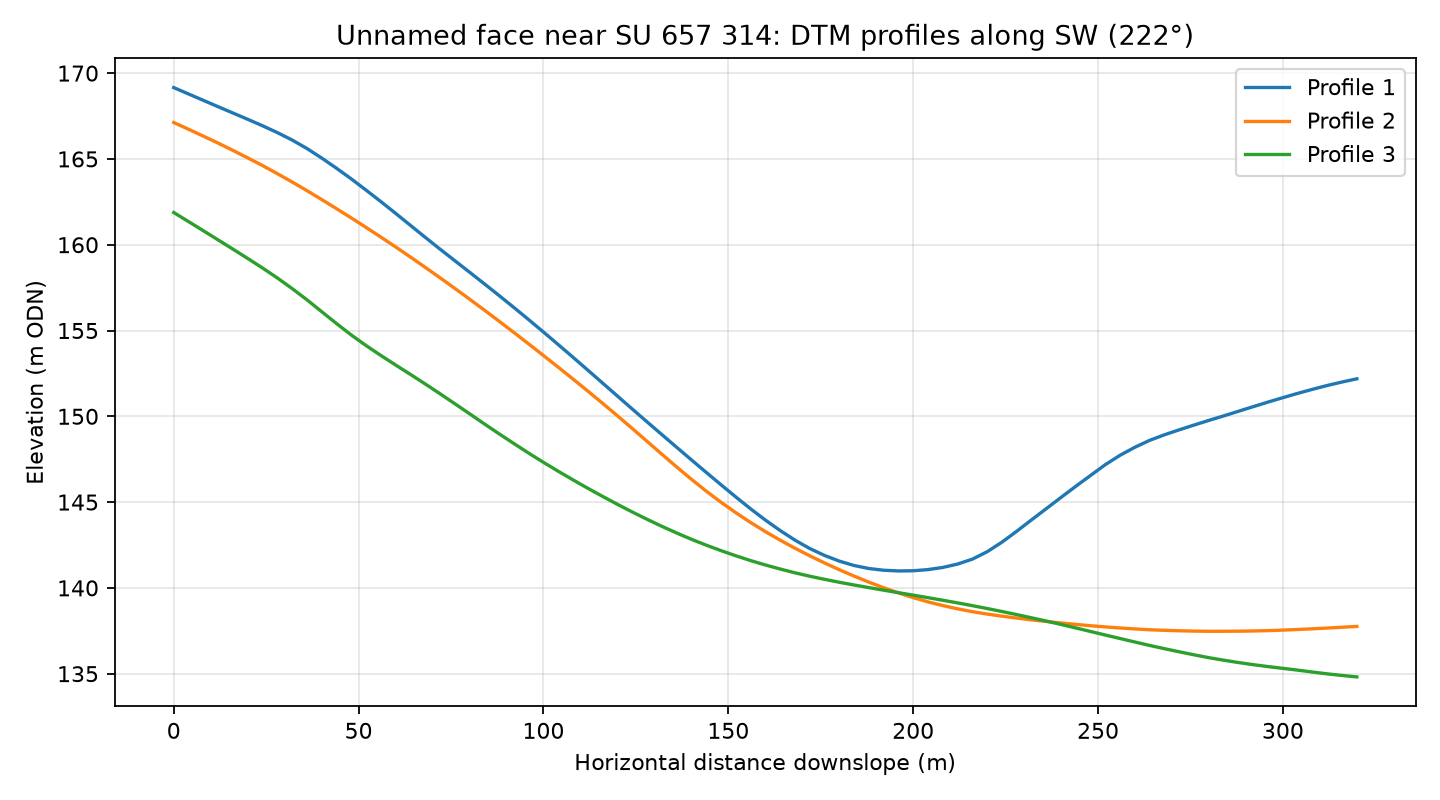

Values plotted in this chart, from the file beside it:
profile, distance_m, elevation_m
1, 0.0, 169.2
1, 4.0, 168.8
1, 8.0, 168.4
1, 12.0, 168
1, 16.0, 167.7
1, 20.0, 167.3
1, 24.0, 166.9
1, 28.0, 166.5
1, 32.0, 166.1
1, 36.0, 165.6
1, 40.0, 165.1
1, 44.0, 164.5
1, 48.0, 163.8
1, 52.0, 163.2
1, 56.0, 162.5
1, 60.0, 161.8
1, 64.0, 161.1
1, 68.0, 160.4
1, 72.0, 159.7
1, 76.0, 159.1
1, 80.0, 158.4
1, 84.0, 157.7
1, 88.0, 157
1, 92.0, 156.3
1, 96.0, 155.6
1, 100.0, 154.9
1, 104.0, 154.2
1, 108.0, 153.4
1, 112.0, 152.7
1, 116.0, 151.9
1, 120.0, 151.2
1, 124.0, 150.4
1, 128.0, 149.7
1, 132.0, 148.9
1, 136.0, 148.2
1, 140.0, 147.5
1, 144.0, 146.7
1, 148.0, 146
1, 152.0, 145.3
1, 156.0, 144.6
1, 160.0, 144
1, 164.0, 143.3
1, 168.0, 142.8
1, 172.0, 142.3
1, 176.0, 141.9
1, 180.0, 141.6
1, 184.0, 141.3
1, 188.0, 141.1
1, 192.0, 141
1, 196.0, 141
1, 200.0, 141
1, 204.0, 141.1
1, 208.0, 141.2
1, 212.0, 141.4
1, 216.0, 141.7
1, 220.0, 142.1
1, 224.0, 142.7
1, 228.0, 143.3
1, 232.0, 144
1, 236.0, 144.6
... 183 more rows
